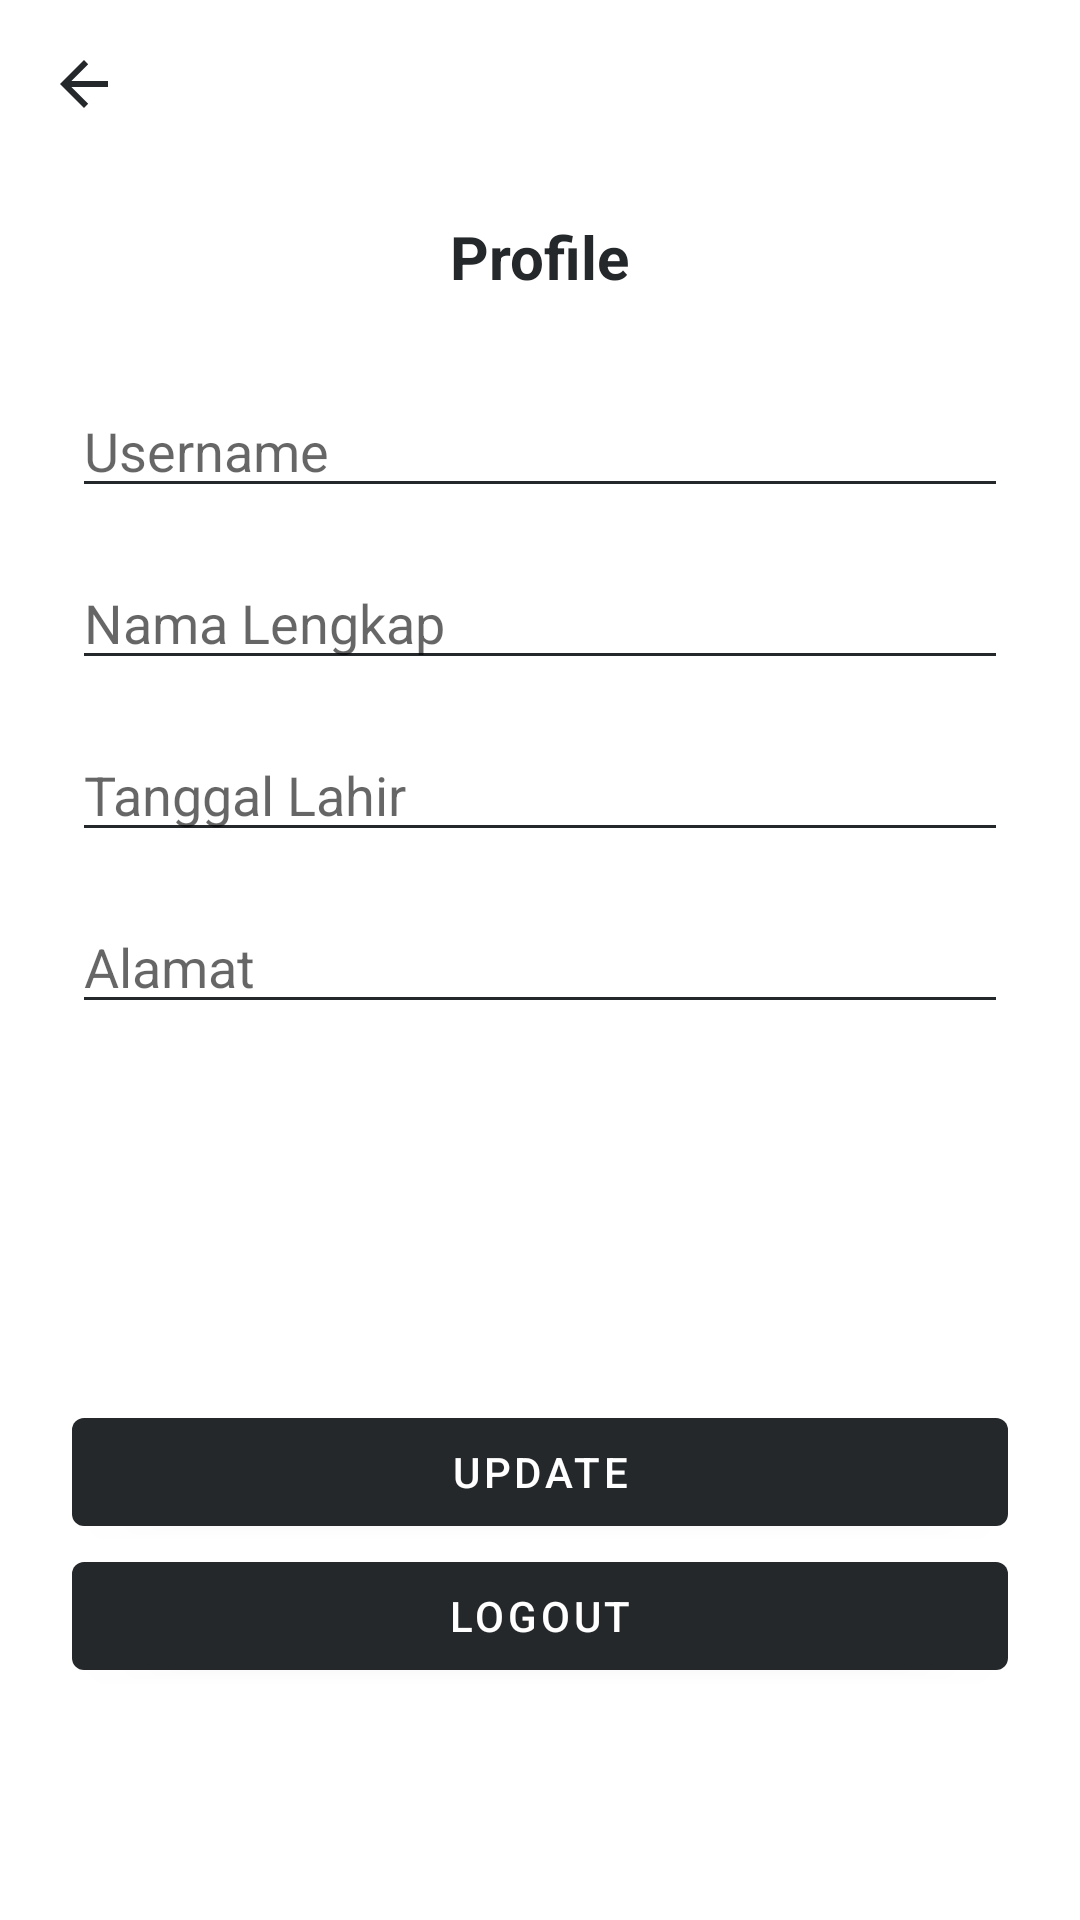

The Android layout XML behind this screen, and the referenced resources:
<!-- AndroidManifest.xml: application theme Theme.Challengechaptherfive -->
<!-- res/layout/fragment_profile.xml -->
<?xml version="1.0" encoding="utf-8"?>
<androidx.constraintlayout.widget.ConstraintLayout xmlns:android="http://schemas.android.com/apk/res/android"
    xmlns:app="http://schemas.android.com/apk/res-auto"
    xmlns:tools="http://schemas.android.com/tools"
    android:id="@+id/parent"
    android:layout_width="match_parent"
    android:layout_height="match_parent"
    android:focusable="true"
    android:focusableInTouchMode="true"
    tools:context=".view.ui.profile.ProfileFragment">

    <androidx.appcompat.widget.Toolbar
        android:id="@+id/toolbarId"
        android:layout_width="match_parent"
        android:layout_height="?attr/actionBarSize"
        android:background="@android:color/transparent"
        android:theme="@style/ProfileToolbarTheme"
        app:layout_constraintEnd_toEndOf="parent"
        app:layout_constraintStart_toStartOf="parent"
        app:layout_constraintTop_toTopOf="parent"
        app:navigationIcon="?attr/homeAsUpIndicator" />

    <androidx.appcompat.widget.AppCompatTextView
        android:id="@+id/profile_text_view"
        android:layout_width="wrap_content"
        android:layout_height="wrap_content"
        android:layout_marginStart="16dp"
        android:layout_marginTop="16dp"
        android:layout_marginEnd="16dp"
        android:text="@string/profile"
        android:textColor="@color/black"
        android:textSize="20sp"
        android:textStyle="bold"
        app:layout_constraintEnd_toEndOf="parent"
        app:layout_constraintStart_toStartOf="parent"
        app:layout_constraintTop_toBottomOf="@+id/toolbarId" />


    <androidx.appcompat.widget.AppCompatEditText
        android:id="@+id/username_edit_text"
        style="@style/MyTextInputEditText"
        android:layout_width="match_parent"
        android:layout_height="wrap_content"
        android:layout_marginStart="24dp"
        android:layout_marginTop="128dp"
        android:layout_marginEnd="24dp"
        android:hint="@string/username"
        app:layout_constraintEnd_toEndOf="parent"
        app:layout_constraintStart_toStartOf="parent"
        app:layout_constraintTop_toTopOf="parent" />

    <androidx.appcompat.widget.AppCompatEditText
        android:id="@+id/email_edit_text"
        style="@style/MyTextInputEditText"
        android:layout_width="match_parent"
        android:layout_height="wrap_content"
        android:layout_marginStart="24dp"
        android:layout_marginTop="16dp"
        android:layout_marginEnd="24dp"
        android:hint="@string/nama_lengkap"
        app:layout_constraintEnd_toEndOf="parent"
        app:layout_constraintStart_toStartOf="parent"
        app:layout_constraintTop_toBottomOf="@+id/username_edit_text" />

    <androidx.appcompat.widget.AppCompatEditText
        android:id="@+id/date_of_birth_edit_text"
        style="@style/MyTextInputEditText"
        android:layout_width="match_parent"
        android:layout_height="wrap_content"
        android:layout_marginStart="24dp"
        android:layout_marginTop="16dp"
        android:layout_marginEnd="24dp"
        android:hint="@string/tanggal_lahir"
        app:layout_constraintEnd_toEndOf="parent"
        app:layout_constraintStart_toStartOf="parent"
        app:layout_constraintTop_toBottomOf="@+id/email_edit_text" />

    <androidx.appcompat.widget.AppCompatEditText
        android:id="@+id/password_edit_text"
        style="@style/MyTextInputEditText"
        android:layout_width="match_parent"
        android:layout_height="wrap_content"
        android:layout_marginStart="24dp"
        android:layout_marginTop="16dp"
        android:layout_marginEnd="24dp"
        android:hint="@string/alamat"
        app:layout_constraintEnd_toEndOf="parent"
        app:layout_constraintStart_toStartOf="parent"
        app:layout_constraintTop_toBottomOf="@+id/date_of_birth_edit_text" />

    <com.google.android.material.button.MaterialButton
        android:id="@+id/update_button"
        android:layout_width="match_parent"
        android:layout_height="wrap_content"
        android:layout_marginStart="24dp"
        android:layout_marginEnd="24dp"
        android:text="@string/update"
        android:textColor="@color/white"
        app:backgroundTint="@color/black"
        app:layout_constraintBottom_toBottomOf="parent"
        app:layout_constraintEnd_toEndOf="parent"
        app:layout_constraintStart_toStartOf="parent"
        app:layout_constraintTop_toBottomOf="@+id/password_edit_text" />

    <com.google.android.material.button.MaterialButton
        android:id="@+id/logout_button"
        android:layout_width="match_parent"
        android:layout_height="wrap_content"
        android:layout_marginStart="24dp"
        android:layout_marginEnd="24dp"
        android:text="@string/logout"
        android:textColor="@color/white"
        app:backgroundTint="@color/black"
        app:layout_constraintBottom_toBottomOf="parent"
        app:layout_constraintEnd_toEndOf="parent"
        app:layout_constraintStart_toStartOf="parent"
        app:layout_constraintTop_toBottomOf="@+id/update_button"
        app:layout_constraintVertical_bias="0.0" />

</androidx.constraintlayout.widget.ConstraintLayout>
<!-- resources referenced by this layout -->
<resources>
  <color name="black">#FF25282B</color>
  <color name="white">#FFFFFFFF</color>
  <string name="alamat">Alamat</string>
  <string name="logout">Logout</string>
  <string name="nama_lengkap">Nama Lengkap</string>
  <string name="profile">Profile</string>
  <string name="tanggal_lahir">Tanggal Lahir</string>
  <string name="update">Update</string>
  <string name="username">Username</string>
  <style name="MyTextInputEditText" parent="ThemeOverlay.MaterialComponents.TextInputEditText">
          <item name="android:textColor">@color/black</item>
          <item name="android:colorBackground">@color/black</item>
          <item name="android:colorControlActivated">@color/black</item>
          <item name="android:colorControlNormal">@color/black</item>
          <item name="android:colorControlHighlight">@color/black</item>
          <item name="android:backgroundTint">@color/black</item>
          <item name="android:colorAccent">@color/black</item>
          <item name="boxStrokeWidth">1dp</item>
          <item name="boxStrokeColor">@color/black</item>
      </style>
  <style name="ProfileToolbarTheme" parent="@style/ThemeOverlay.AppCompat.ActionBar">
          
          <item name="colorControlNormal">@color/black</item>
      </style>
  <style name="Theme.Challengechaptherfive" parent="Theme.MaterialComponents.DayNight.NoActionBar">
          
          <item name="colorPrimary">@color/white</item>
          <item name="colorPrimaryVariant">@color/black</item>
          <item name="colorOnPrimary">@color/black</item>
          
          <item name="colorSecondary">@color/teal_200</item>
          <item name="colorSecondaryVariant">@color/teal_700</item>
          <item name="colorOnSecondary">@color/black</item>
          
          <item name="android:statusBarColor" tools:targetApi="l">?attr/colorPrimaryVariant</item>
          
      </style>
  <color name="teal_200">#FF03DAC5</color>
  <color name="teal_700">#FF018786</color>
</resources>
